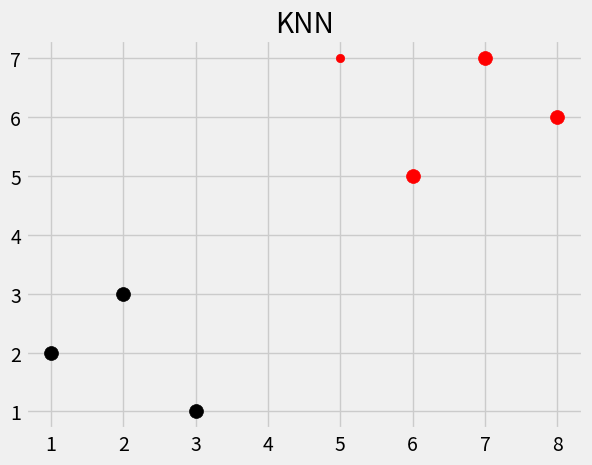

This chart was generated by the following Python code:
import numpy as np
from math import sqrt
import matplotlib.pyplot as plt
import warnings
from matplotlib import style
from collections import Counter
style.use('fivethirtyeight')

##point1 = [1,3]
##point2 = [2,5]
##
##euclidean_distance = sqrt( (point1[0] - point2[0])**2 + (point1[1] - point2[1])**2 )
##print(euclidean_distance)

data = {'k':[[1,2],[2,3],[3,1]],'r':[[6,5],[7,7],[8,6]]}
predict = [5,7]

def euclidean_distance(data,predict):
    #euclidean_distance = sqrt( (point1[0] - point2[0])**2 + (point1[1] - point2[1])**2 ) for 2D
    return np.linalg.norm(np.array(data) - np.array(predict))

def k_nearest_neighbors(data,predict,k=3):
    if len(data) >= k:
        warnings.warn('K is set to a value less than total voting groups!')

    distances = []
    for group in data:
        for features in data[group]:
            print("group %s"%group)
            distances.append([euclidean_distance(features,predict), group])

    number_of_neighbors=k
    nearest_neighbors_to_k = sorted(distances)[:number_of_neighbors]
    votes = [i[1] for i in nearest_neighbors_to_k] #top k numbers distances
    votes_result = ( Counter(votes).most_common(1) )[0][0] #most_common(n) most appeared n numbers element among given top least distant k votes , [0][0] first of first element inside list inside tuple
    appeared_number = Counter(votes).most_common(1)[0][1]
    confidence = appeared_number/k
    
##    print(votes)
##    print(votes_result)
    
    return votes_result,confidence
    
result,confidence = k_nearest_neighbors(data,predict,k=3)

[[plt.scatter(ii[0],ii[1], s=100, color=i) for ii in data[i]] for i in data]
plt.scatter(predict[0],predict[1], color = result)
plt.title('KNN')
plt.show()
